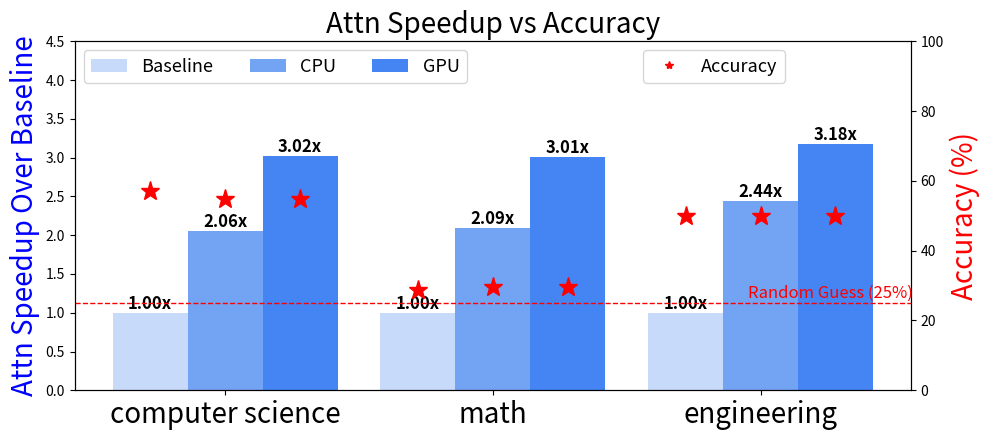

Generate this figure with matplotlib:
import matplotlib.pyplot as plt
import numpy as np

# 模型与设置
# models = ["physics", "chemistry", "biology", "computer science", "math", "engineering"]
models = ["computer science", "math", "engineering"]

configs = ['Baseline', 'CPU', 'GPU']




speedup = np.array([
    # [1.00, 2.08, 3.52],
    # [1.00, 2.17, 3.66],
    # [1.00, 2.05, 3.94],
    [1.00, 2.06, 3.02],
    [1.00, 2.09, 3.01],
    [1.00, 2.44, 3.18]
])


accuracy = np.array([
    # [38.57, 38.55, 38.55],
    # [50.0, 46.67, 46.67],
    # [60.42, 58.33, 58.33],
    [57.14, 54.76, 54.76],
    [28.70, 29.57, 29.57],
    [50.0, 50.0, 50.0]
])



bar_width = 0.28
x = np.arange(len(models))


colors = ['#c7dafa','#73a3f3','#4484f3']


fig, ax1 = plt.subplots(figsize=(10, 4.5))


for i in range(len(configs)):
    ax1.bar(x + i * bar_width, speedup[:, i], width=bar_width,
            label=configs[i], color=colors[i])
    # 添加顶部数值
    for j in range(len(models)):
        ax1.text(x[j] + i * bar_width, speedup[j, i] + 0.0,
                 f'{speedup[j, i]:.2f}x', ha='center', va='bottom',
                 fontsize=12, fontweight='bold')

# 左轴：Speedup
ax1.set_ylabel('Attn Speedup Over Baseline', color='blue',fontsize=20)
ax1.set_ylim(0, 4.5)
ax1.set_xticks(x + bar_width)
ax1.set_xticklabels(models, rotation=0, ha='center', fontsize=20)
ax1.legend(loc='upper left', fontsize=13, ncol=3)
ax1.set_title('Attn Speedup vs Accuracy', fontsize=20)



# 右轴：Accuracy
ax2 = ax1.twinx()
ax2.set_ylabel('Accuracy (%)', color='red', fontsize=20)
ax2.set_ylim(0, 100)

# 添加随机猜测精度线 (25%)
ax2.axhline(y=25, color='red', linestyle='--', linewidth=1)
ax2.text(len(models) - 0.15, 26.5, 'Random Guess (25%)', color='red', fontsize=12, ha='right')


# 星号表示 Accuracy
for i in range(len(configs)):
    ax2.plot(x + i * bar_width, accuracy[:, i], color='red', marker='*',
             linestyle='None', markersize=14)

# 图例项
ax2.plot([], [], color='red', marker='*', linestyle='None', label='Accuracy')
ax2.legend(loc='upper right', bbox_to_anchor=(0.86, 1.0), fontsize=13)



# 蓝色箭头 “Better”
# ax1.annotate('Better', xy=(-0.5, 1.4), xytext=(-0.5, 1.0),
#              arrowprops=dict(arrowstyle='->', color='blue', lw=2),
#              fontsize=12, color='blue', rotation=90)

# 保存为 PDF
plt.tight_layout()
plt.savefig("mmlu_stem_attn_speedup_vs_accuracy_small2.pdf", format="pdf", bbox_inches="tight")

# 显示图像
plt.show()


